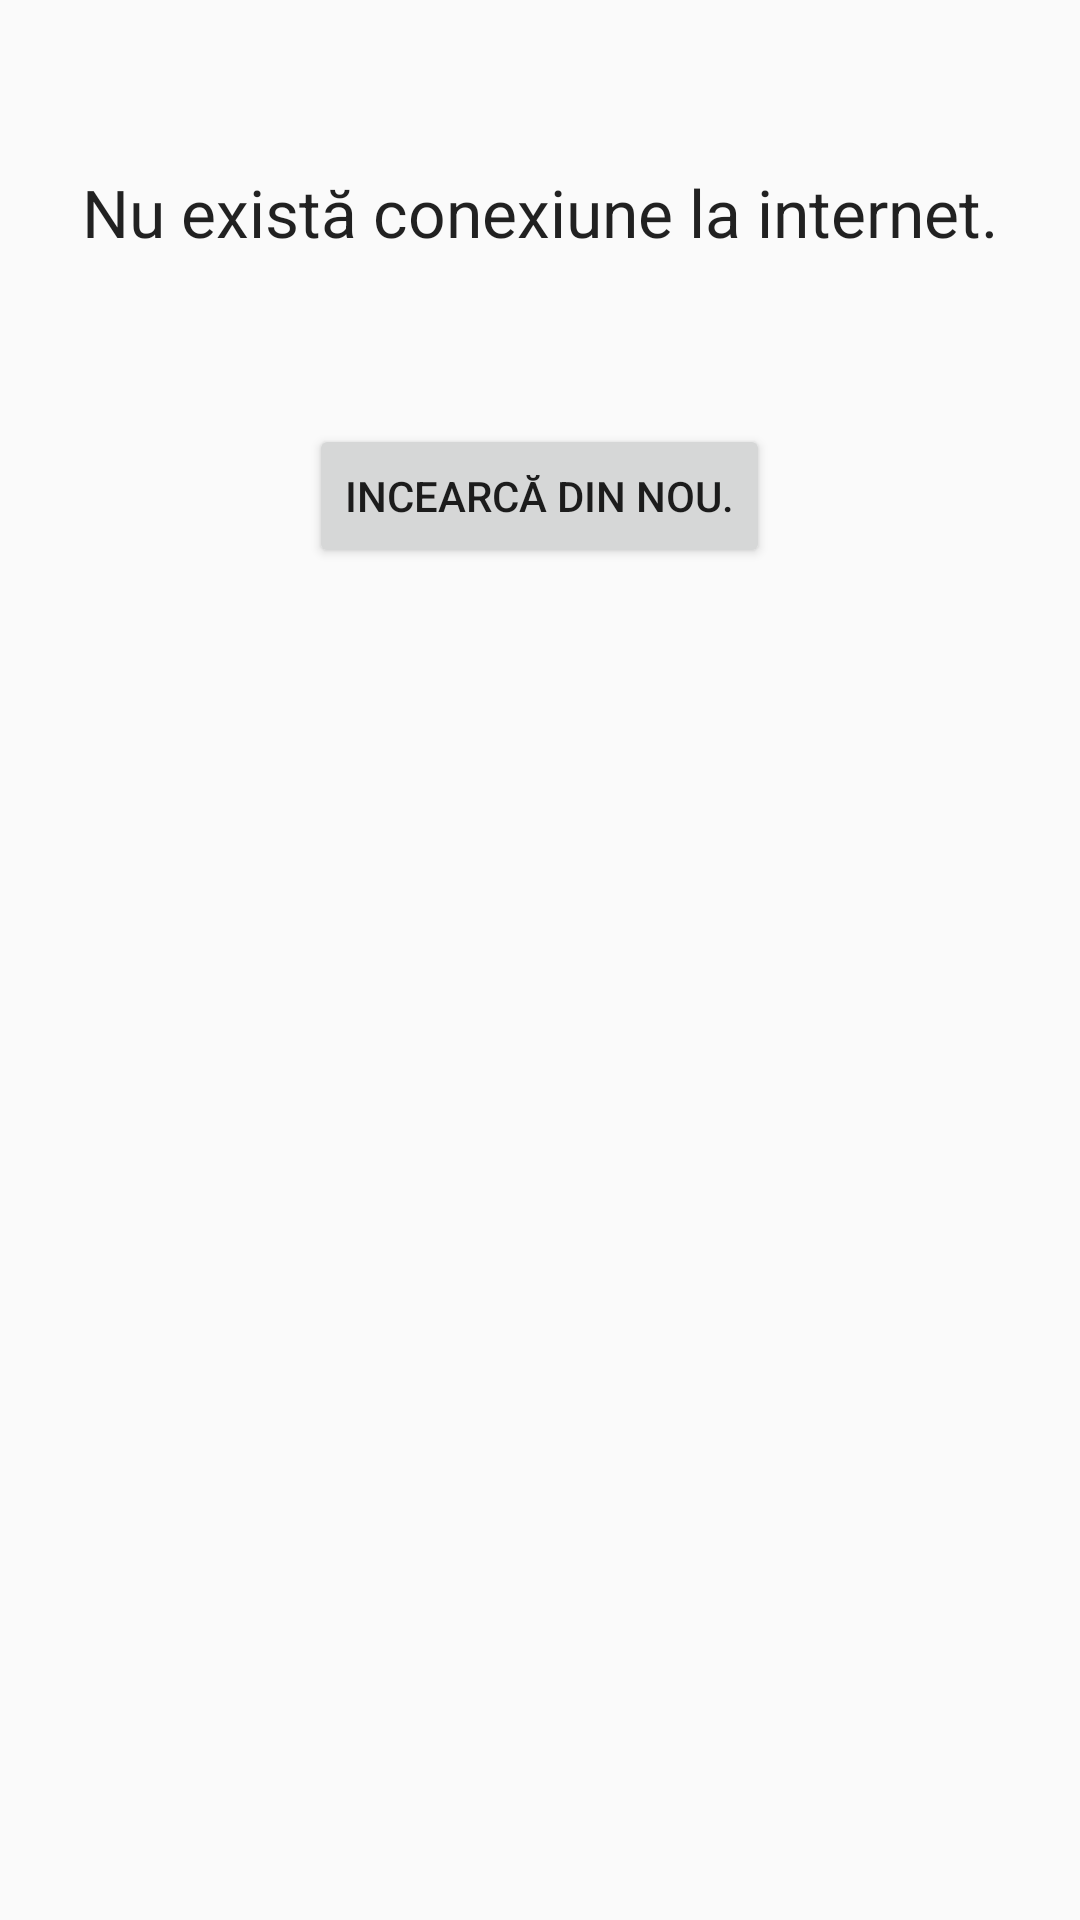

Here is an Android app screen rendered from its layout file. Give the layout XML and the strings, colors and styles it references.
<!-- AndroidManifest.xml: application theme Theme.Alexandru -->
<!-- res/layout/activity_download_not_connected.xml -->
<?xml version="1.0" encoding="utf-8"?>
<LinearLayout xmlns:android="http://schemas.android.com/apk/res/android"
    android:orientation="vertical"
    android:layout_width="match_parent"
    android:layout_height="match_parent">

    <TextView
        android:layout_width="wrap_content"
        android:layout_height="wrap_content"
        android:textAppearance="?android:attr/textAppearanceLarge"
        android:text="@string/no_internet_conn"
        android:id="@+id/textViewNotConnected"
        android:layout_marginTop="@dimen/abc_action_bar_default_height_material"
        android:layout_gravity="center_horizontal" />


    <Button
        android:layout_width="wrap_content"
        android:layout_height="wrap_content"
        android:text="Incearcă din nou."
        android:id="@+id/buttonTryAgain"
        android:layout_marginTop="@dimen/abc_action_bar_default_height_material"
        android:layout_gravity="center_horizontal" />
</LinearLayout>
<!-- resources referenced by this layout -->
<resources>
  <string name="no_internet_conn">Nu există conexiune la internet.</string>
  <style name="Theme.Alexandru" parent="@style/Theme.AppCompat.Light">
          
          <item name="displayOptions">useLogo|homeAsUp</item>
          <item name="windowActionBar">false</item>
          <item name="windowNoTitle">true</item>
          <item name="colorPrimary">@color/colorPrimary</item>
          <item name="colorPrimaryDark">@color/colorPrimaryDark</item>
          <item name="colorAccent">@color/colorAccent</item>
      </style>
  <color name="colorPrimary">#2196F3</color>
  <color name="colorPrimaryDark">#1976D2</color>
  <color name="colorAccent">#2196F3</color>
</resources>
